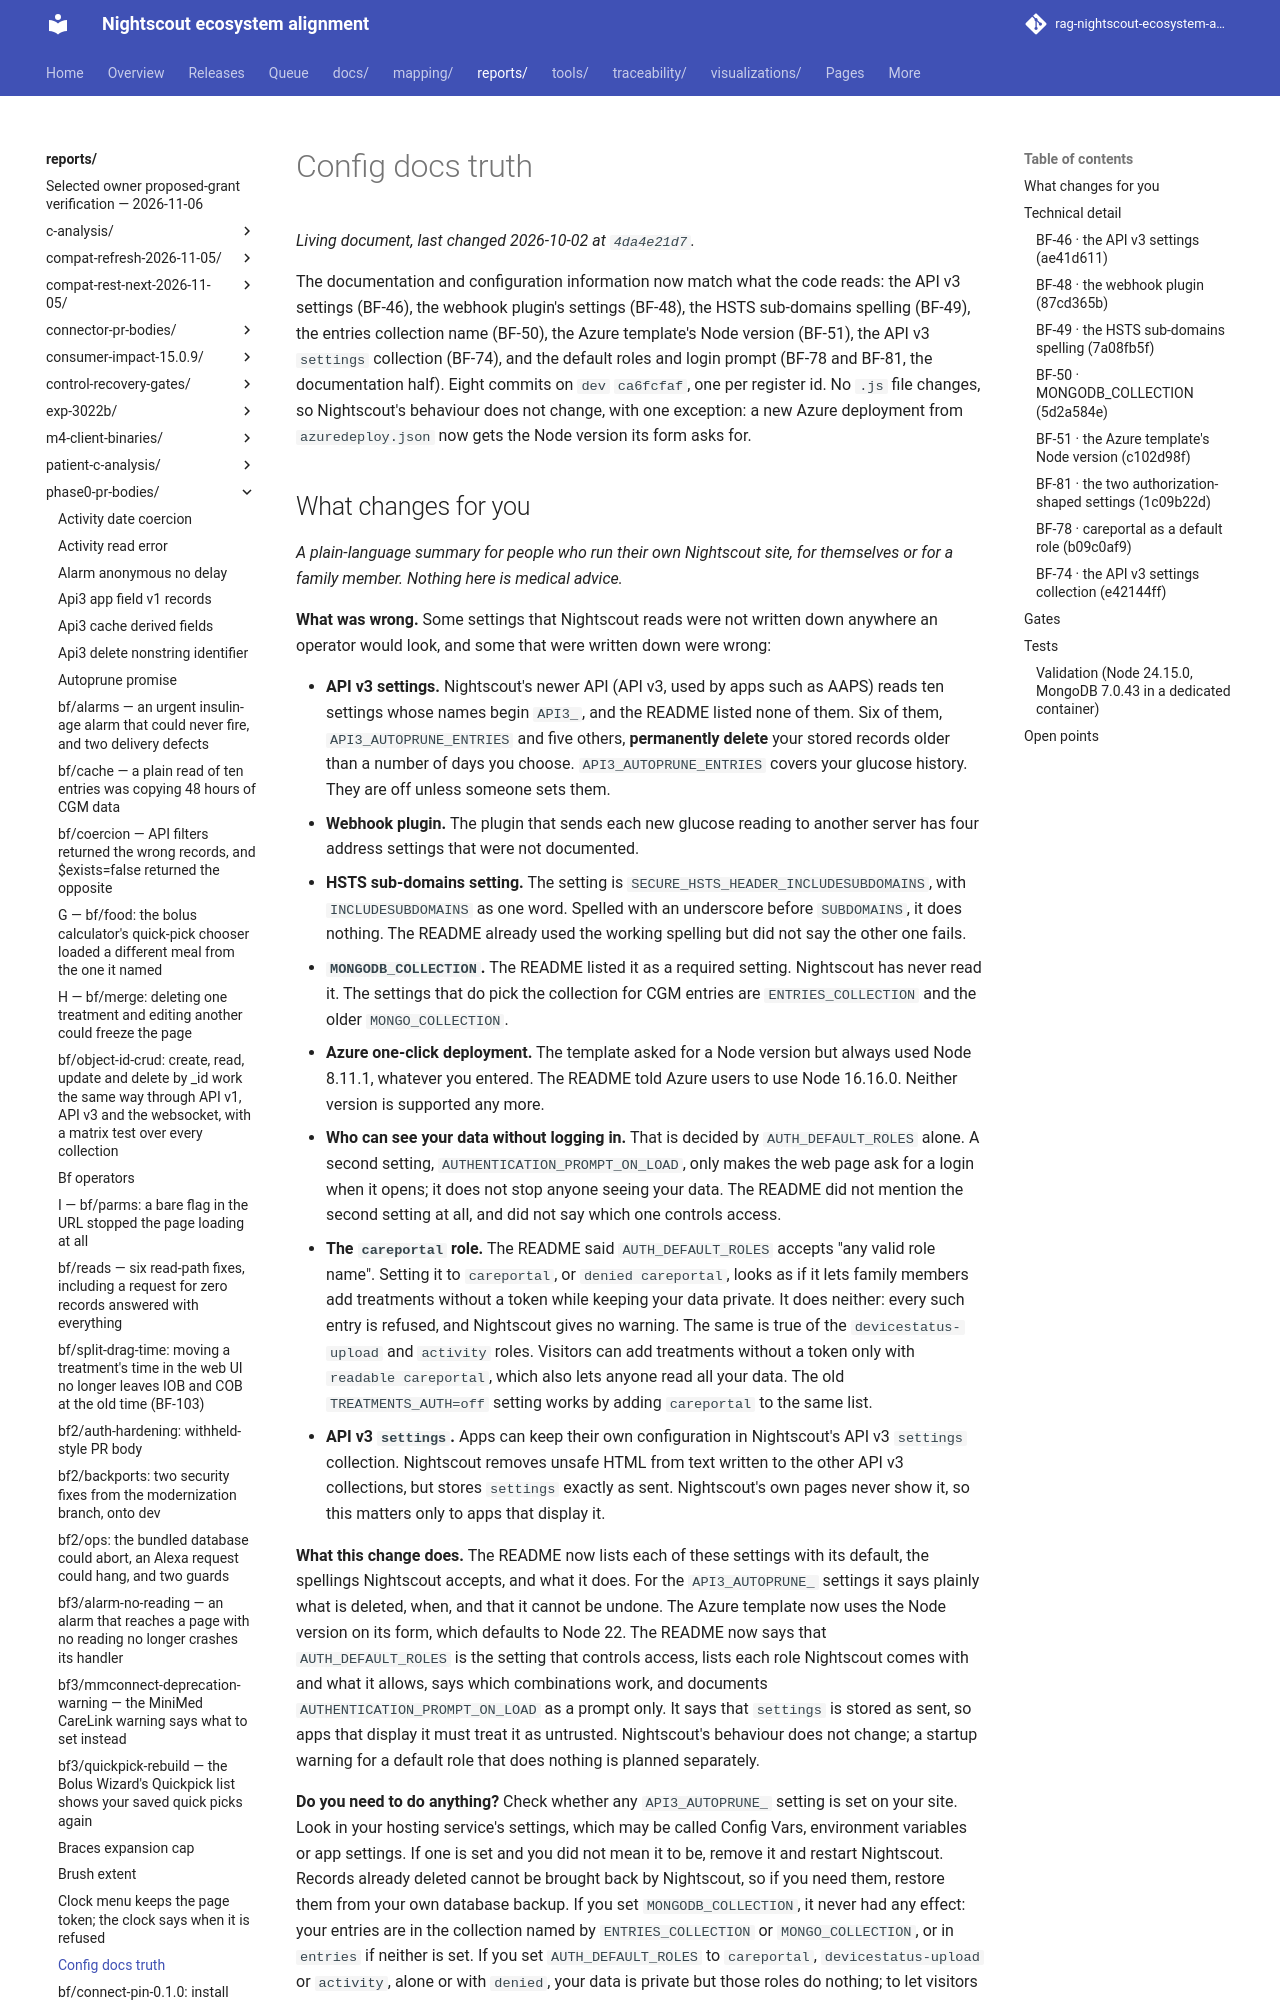

repository: bewest/rag-nightscout-ecosystem-alignment · page: reports/phase0-pr-bodies/config-docs-truth.html · generator: mkdocs

<!-- Draft body, branch bf/config-docs-truth at e42144ff (eight commits on dev ca6fcfaf). Local only: not pushed, no PR opened. This comment is hidden on GitHub. -->
The documentation and configuration information now match what the code reads: the API v3 settings (BF-46), the webhook plugin's settings (BF-48), the HSTS sub-domains spelling (BF-49), the entries collection name (BF-50), the Azure template's Node version (BF-51), the API v3 `settings` collection (BF-74), and the default roles and login prompt (BF-78 and BF-81, the documentation half). Eight commits on `dev` `ca6fcfaf`, one per register id. No `.js` file changes, so Nightscout's behaviour does not change, with one exception: a new Azure deployment from `azuredeploy.json` now gets the Node version its form asks for.
